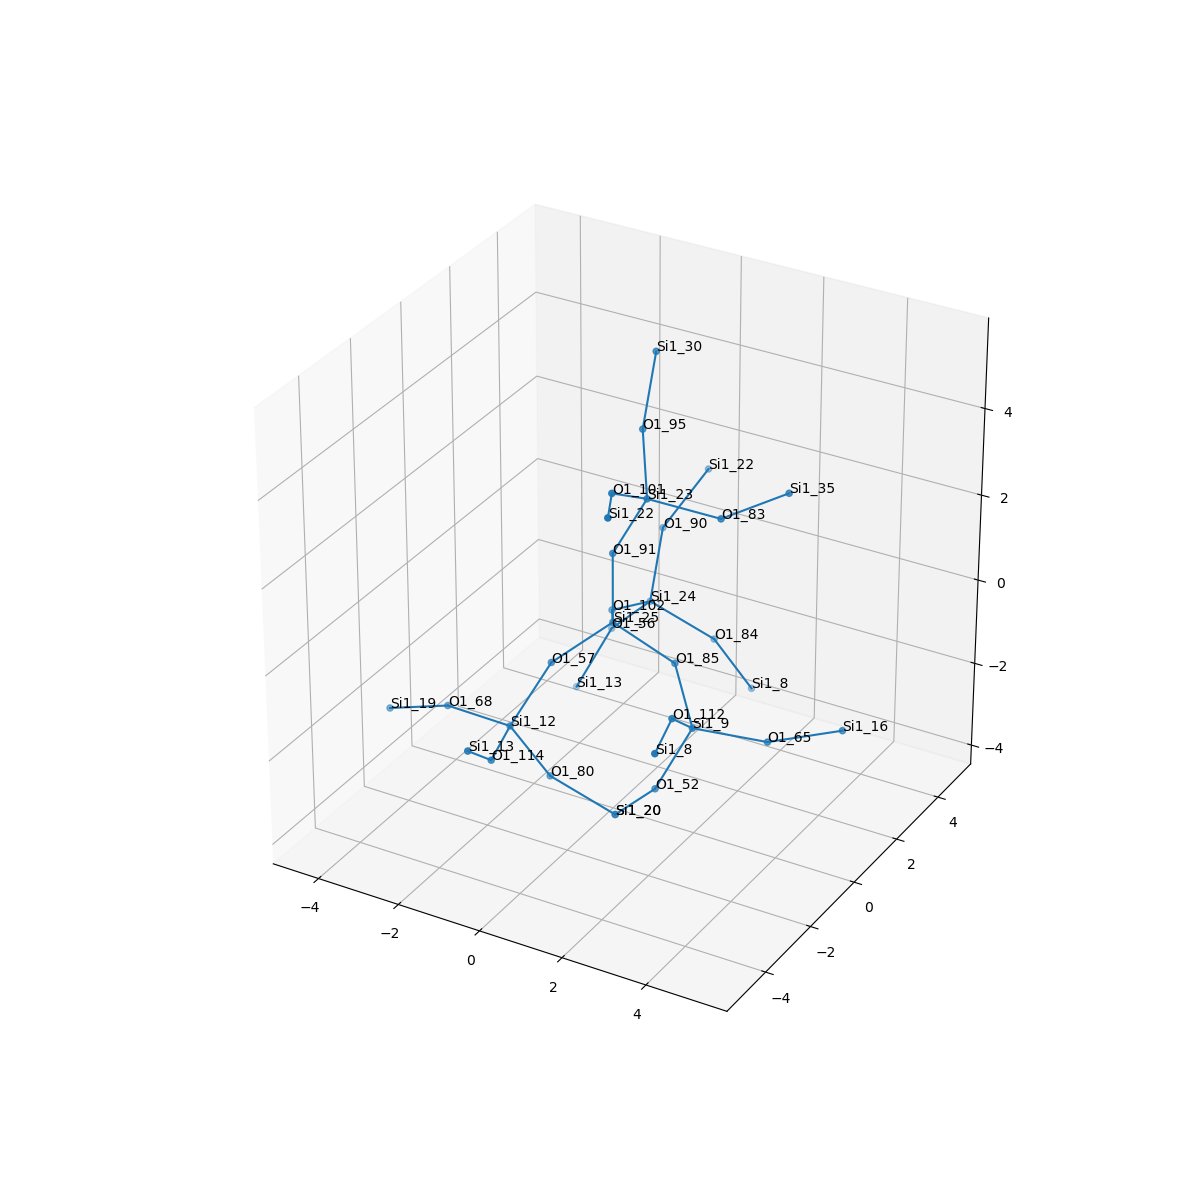

Source data for this figure (header and first rows):
, neighbor_num, isite, atom, x, y, z, front_index
0, 0, 25, Si1, 0.0, 0.0, 0.0, 
1, 1, 102, O1, -0.7659, 1.31, -0.5386, 0.0
2, 1, 85, O1, 1.516, -2.8737004477596017e-17, -0.5421, 0.0
3, 1, 57, O1, -0.7558, -1.318, -0.5324, 0.0
4, 1, 91, O1, 0.0, 5.137564223138558e-17, 1.609, 0.0
5, 2, 24, Si1, -0.6738, 2.844, -1.02, 1.0
6, 2, 9, Si1, 2.511, -1.024, -1.287, 2.0
7, 2, 12, Si1, -1.321, -2.12, -1.81, 3.0
8, 2, 23, Si1, 0.7684, 0.1104, 3.018, 4.0
9, 3, 56, O1, -1.809, 3.126, -2.127, 5.0
10, 3, 84, O1, 0.7762, 3.122, -1.662, 5.0
11, 3, 90, O1, -0.9047, 3.818, 0.2389, 5.0
12, 3, 65, O1, 3.927, -0.3084, -1.554, 6.0
13, 3, 112, O1, 2.731, -2.321, -0.3583, 6.0
14, 3, 52, O1, 1.863, -1.473, -2.691, 6.0
15, 3, 80, O1, -0.7225, -1.468, -3.156, 7.0
16, 3, 114, O1, -0.8683, -3.662, -1.72, 7.0
17, 3, 68, O1, -2.927, -2.032, -1.831, 7.0
18, 3, 95, O1, 0.04122, 1.216, 3.936, 8.0
19, 3, 83, O1, 2.298, 0.548, 2.769, 8.0
20, 3, 101, O1, 0.7299, -1.315, 3.766, 8.0
21, 4, 13, Si1, -2.457, 2.677, -3.532, 9.0
22, 4, 8, Si1, 1.374, 3.773, -3.008, 10.0
23, 4, 22, Si1, -0.3671, 4.903, 1.298, 11.0
24, 4, 16, Si1, 5.197, 0.6672, -1.396, 12.0
25, 4, 8, Si1, 3.184, -3.863, -0.268, 13.0
26, 4, 20, Si1, 0.7275, -1.19, -3.798, 14.0
27, 4, 20, Si1, 0.7275, -1.19, -3.798, 15.0
28, 4, 13, Si1, -0.6478, -4.959, -0.7918, 16.0
29, 4, 19, Si1, -4.445, -1.964, -2.363, 17.0
30, 4, 30, Si1, -0.0332, 1.925, 5.38, 18.0
31, 4, 35, Si1, 3.216, 1.847, 3.016, 19.0
32, 4, 22, Si1, 1.442, -2.733, 4.038, 20.0
